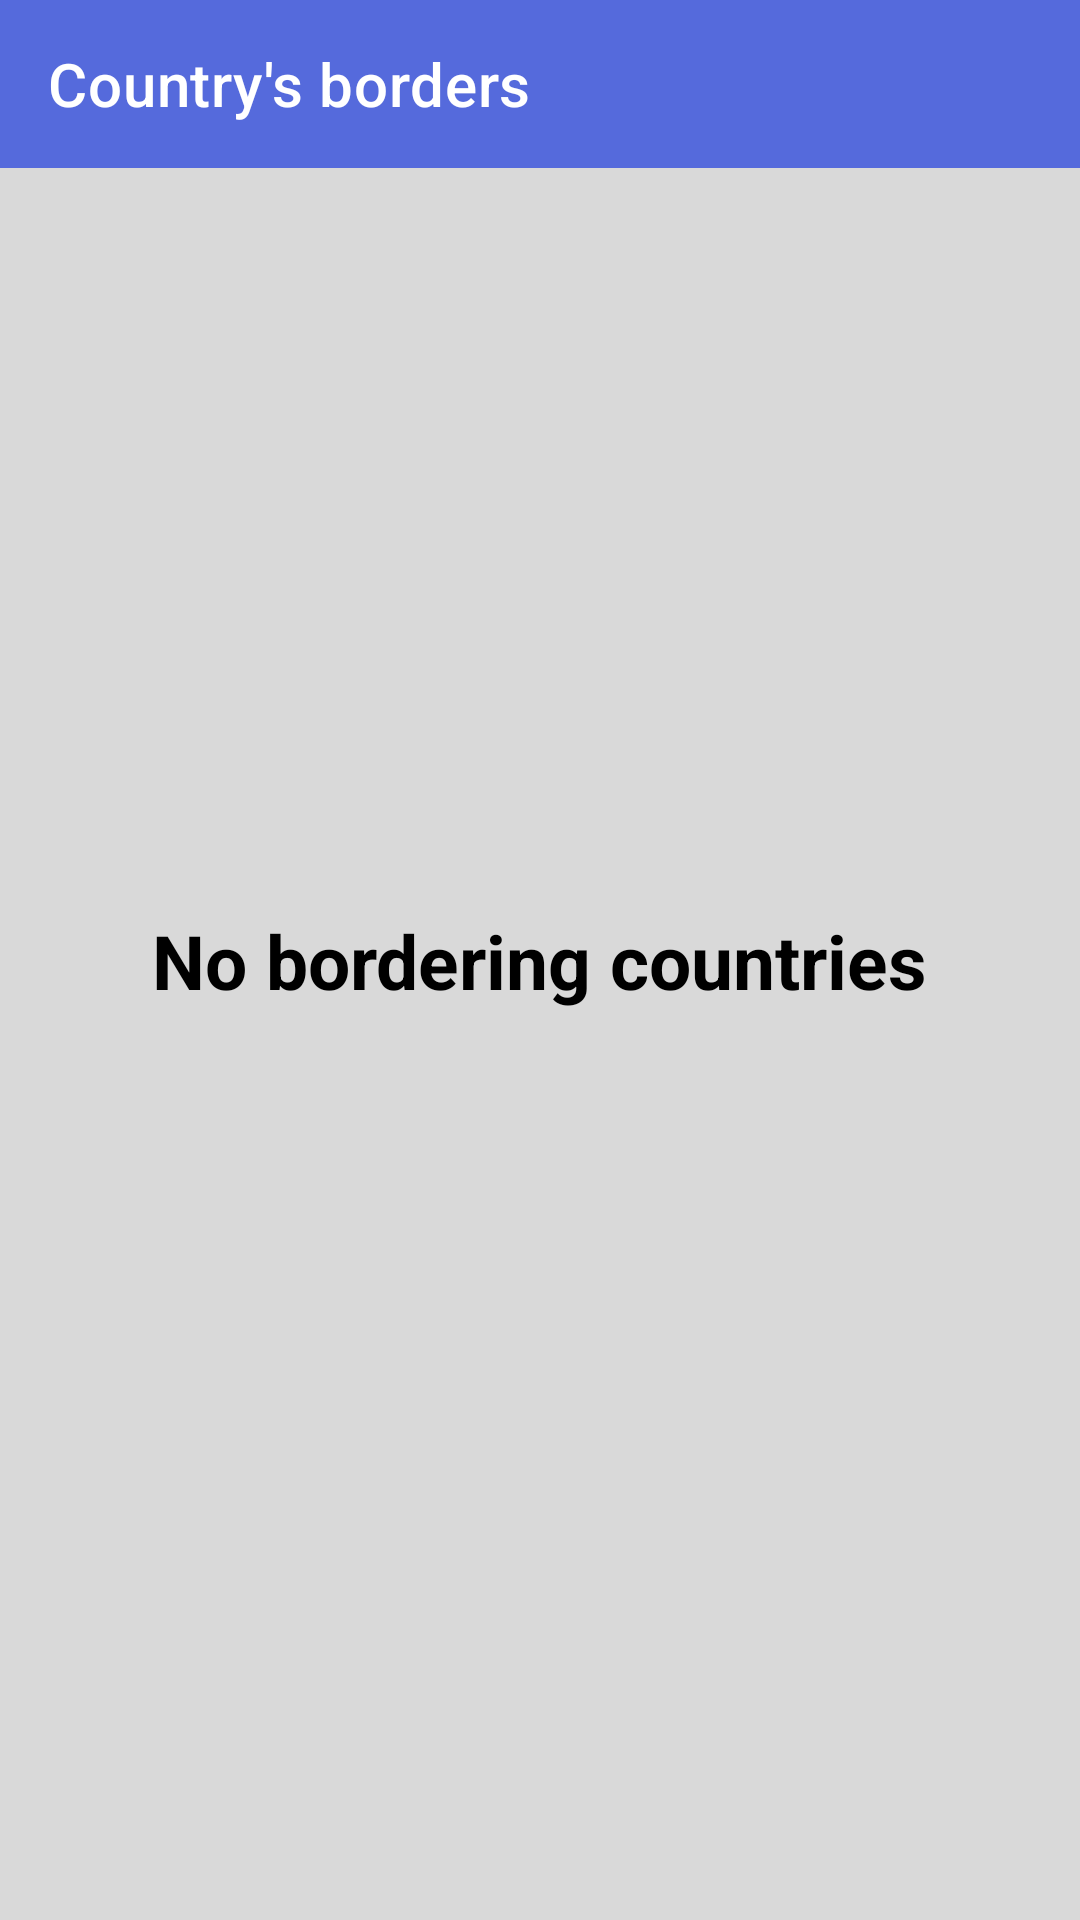

Write the Android layout XML for this screen, with the resource values it uses.
<!-- AndroidManifest.xml: application theme AppTheme.NoActionBar -->
<!-- res/layout/fragment_country_borders.xml -->
<?xml version="1.0" encoding="utf-8"?>
<androidx.constraintlayout.widget.ConstraintLayout xmlns:android="http://schemas.android.com/apk/res/android"
    xmlns:app="http://schemas.android.com/apk/res-auto"
    android:layout_width="match_parent"
    android:layout_height="match_parent"
    android:background="@color/grayFade">

    <com.google.android.material.appbar.AppBarLayout
        android:id="@+id/borderingCountriesAppBar"
        android:layout_width="match_parent"
        android:layout_height="wrap_content"
        app:layout_constraintEnd_toEndOf="parent"
        app:layout_constraintStart_toStartOf="parent"
        app:layout_constraintTop_toTopOf="parent">

        <androidx.appcompat.widget.Toolbar
            android:id="@+id/countriesToolBar"
            android:layout_width="match_parent"
            android:layout_height="?attr/actionBarSize"
            app:titleTextColor="@color/white"
            android:background="@color/blue_purple"
            app:title="@string/title_bordering_countries" />

    </com.google.android.material.appbar.AppBarLayout>

    <androidx.recyclerview.widget.RecyclerView
        android:id="@+id/borderingCountriesRV"
        android:layout_width="0dp"
        android:layout_height="0dp"
        android:padding="@dimen/recycler_view_padding"
        app:layout_constraintBottom_toBottomOf="parent"
        app:layout_constraintLeft_toLeftOf="parent"
        app:layout_constraintRight_toRightOf="parent"
        app:layout_constraintTop_toBottomOf="@+id/borderingCountriesAppBar" />

    <TextView
        android:id="@+id/borderingCountriesNoBordersTV"
        android:layout_width="wrap_content"
        android:layout_height="wrap_content"
        android:text="@string/title_no_bordering_countries"
        android:textColor="@color/black"
        android:textSize="25sp"
        android:textStyle="bold"
        app:layout_constraintBottom_toBottomOf="parent"
        app:layout_constraintEnd_toEndOf="parent"
        app:layout_constraintStart_toStartOf="parent"
        app:layout_constraintTop_toTopOf="parent" />

</androidx.constraintlayout.widget.ConstraintLayout>
<!-- resources referenced by this layout -->
<resources>
  <color name="black">#FF000000</color>
  <color name="blue_purple">#556ADC</color>
  <color name="grayFade">#70A9A9A9</color>
  <color name="white">#FFFFFFFF</color>
  <string name="title_bordering_countries">Country\'s borders</string>
  <string name="title_no_bordering_countries">No bordering countries</string>
  <style name="AppTheme.NoActionBar">
          <item name="windowActionBar">false</item>
          <item name="windowNoTitle">true</item>
          <item name="android:textColorSecondary">@color/white</item>
      </style>
</resources>
